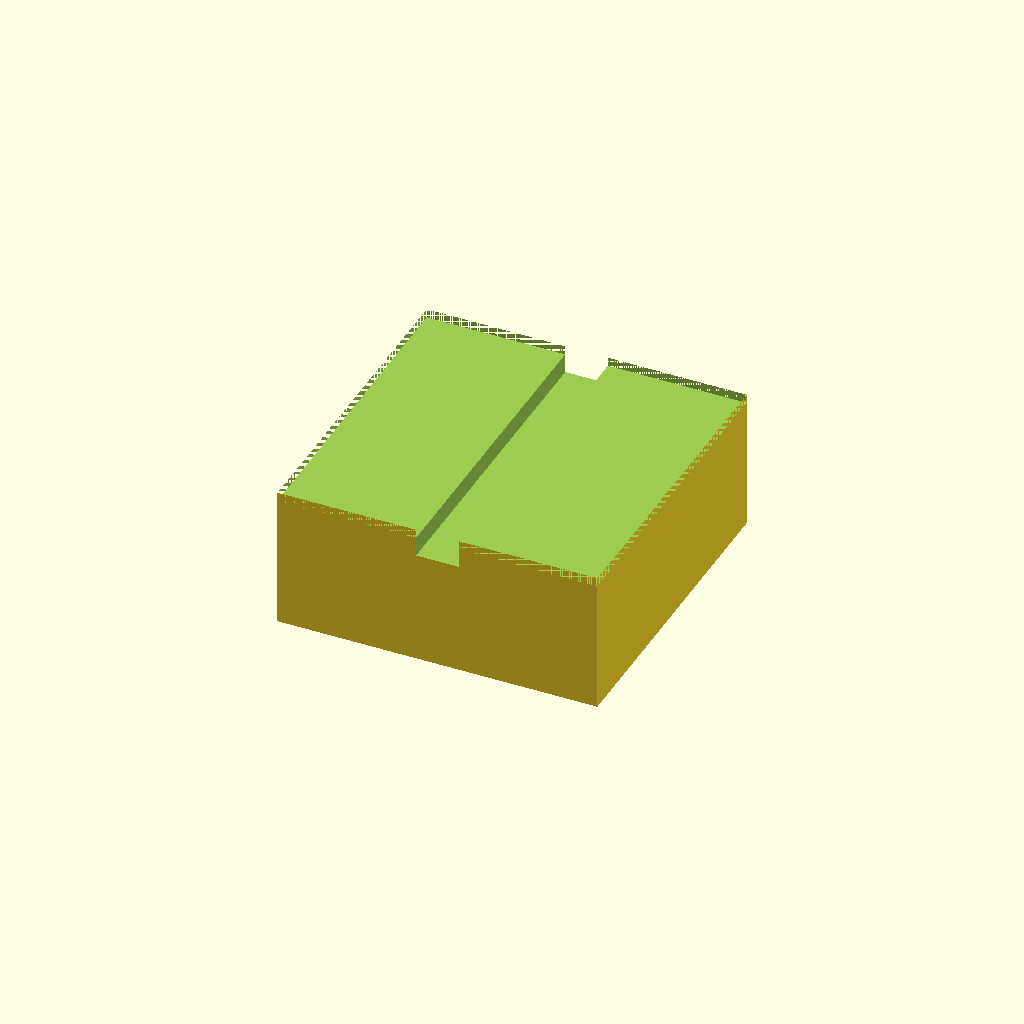
Cell 1: rendered with the file's own defaults.
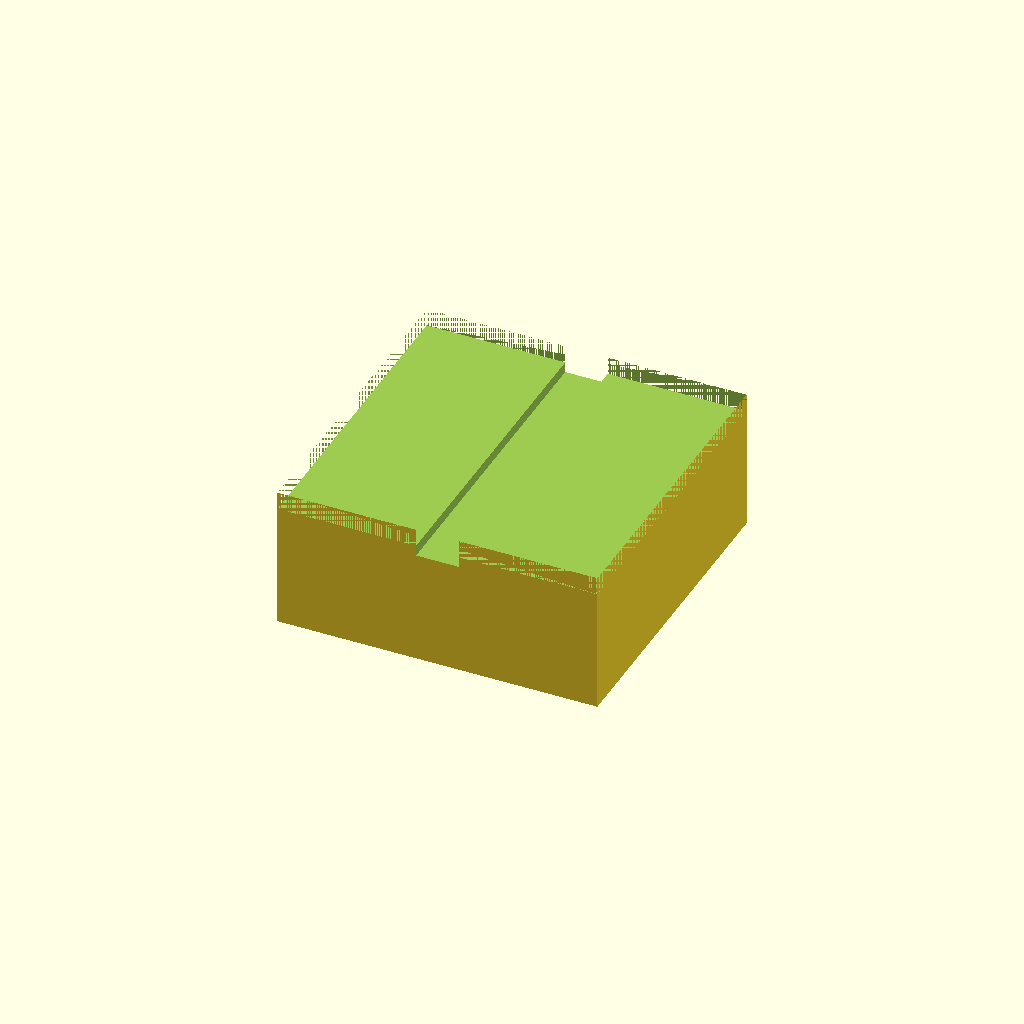
Cell 2: the same model with wall_t = 5.
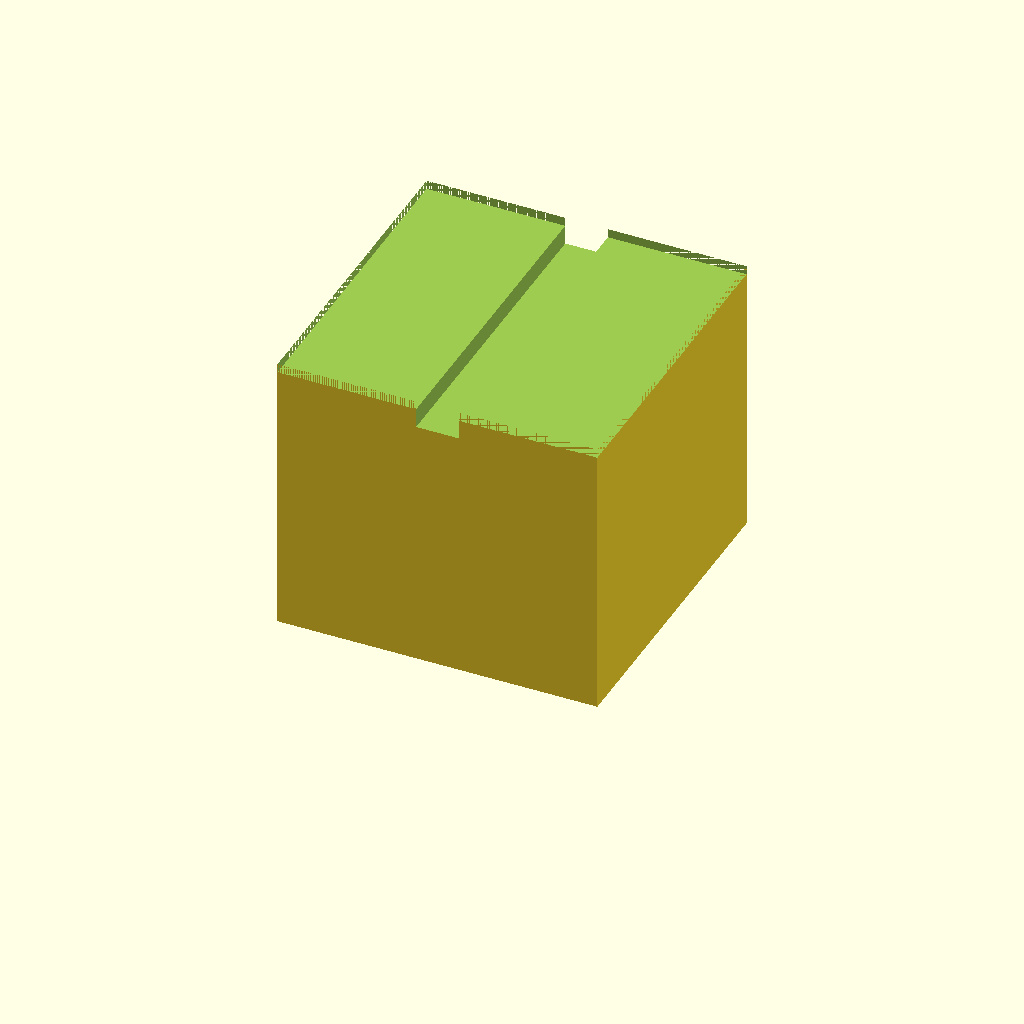
Cell 3: the same model with box_h = 80.
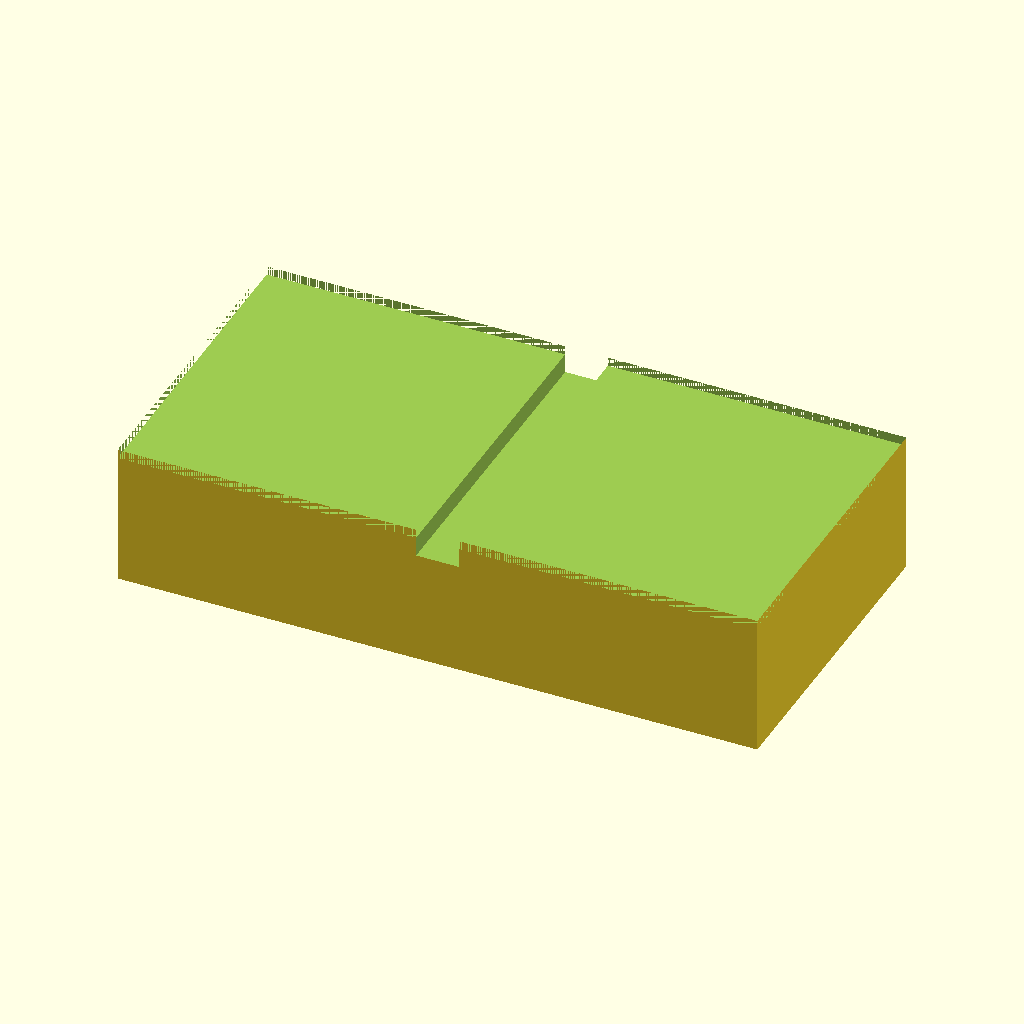
Cell 4 — outer_x set to 180, the other parameters unchanged.
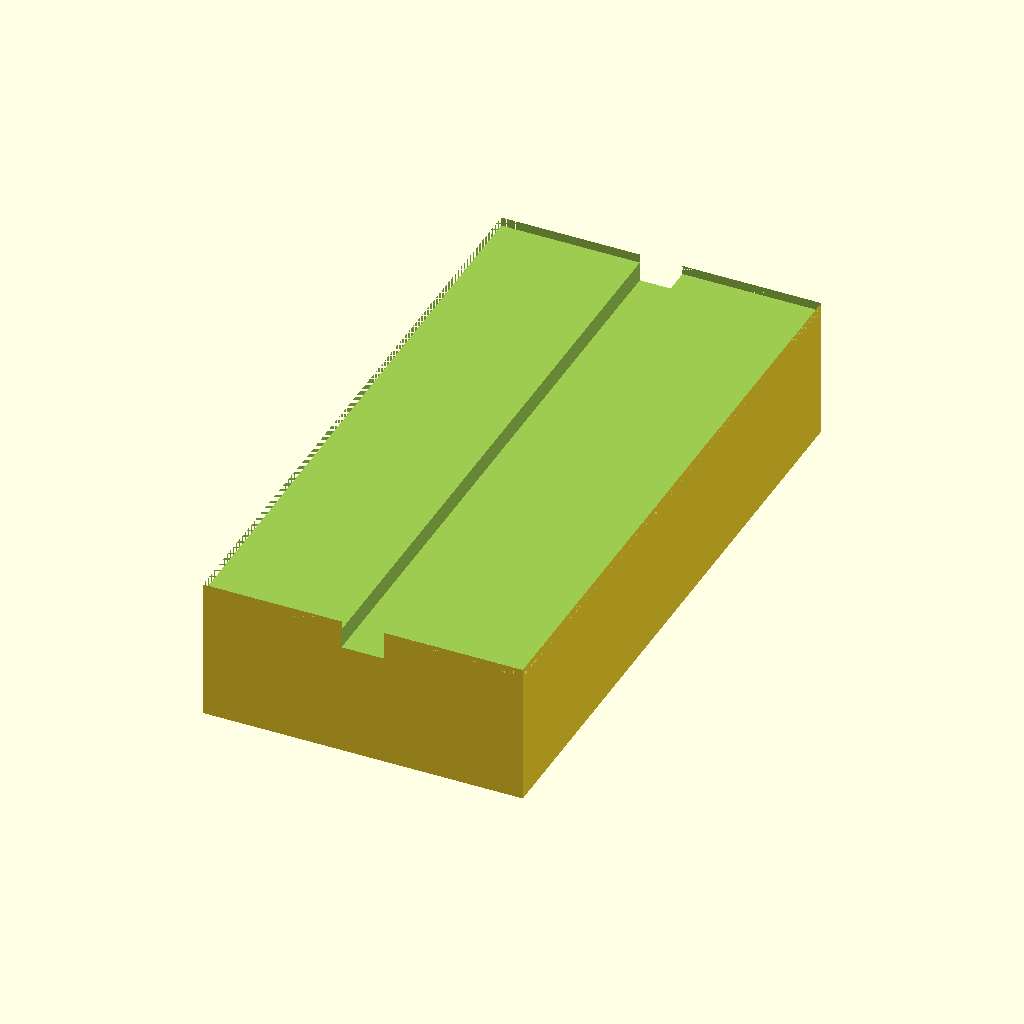
Cell 5: outer_y = 180 (everything else at default).
One fixed orthographic camera (rotation 55°, 0°, 25°; colour scheme Cornfield) for every cell.
Source of the model, bench/results/gpu-v9s1-g6/code/scadcoder-v9s1/stirrer_fan_housing_s6_a2.scad:
// DIY magnetic stirrer housing - upside-down open box over PC fan
// Print orientation: top plate on bed (z = 0), walls rise to open top (z = 40)

// ---------- Parameters ----------
plate_t      = 2;     // top plate thickness
wall_t       = 2.5;   // wall thickness
box_h        = 40;    // total height (open top at z = 40)
outer_x      = 90;    // outer size in X
outer_y      = 90;    // outer size in Y
screw_h      = 4.5;   // M4 screw hole diameter
screw_n      = 4;     // number of screw holes
screw_pitch  = 71.5;  // square pattern pitch (centre to centre)
notch_w      = 12;    // cable notch width
notch_d      = 8;     // notch depth from open edge
eps          = 0.5;   // cutter overshoot past faces

$fn = 64;

// ---------- Model ----------
difference() {
    // Outer block
    translate([-outer_x/2, -outer_y/2, 0])
        cube([outer_x, outer_y, box_h]);

    // Open top: cut down to z = box_h - wall_t
    translate([-outer_x/2, -outer_y/2, box_h - wall_t])
        cube([outer_x, outer_y, wall_t + eps]);

    // Screw holes through top plate
    for (i = [0 : screw_n - 1]) {
        a = (i < 2) ? 0 : 90;   // two rows along Y
        translate([screw_pitch/2 - a/2, a/2, plate_t - eps])
            cylinder(d = screw_h, h = plate_t + 2*eps, $fn = 64);
    }

    // Cable notch in one wall (centred along X, from z = 32 to z = 40)
    translate([-notch_w/2, -outer_y/2 - eps, box_h - notch_d])
        cube([notch_w, outer_y + 2*eps, notch_d + eps]);
}
Parameter table extracted from the source (name, type, default, range or options):
plate_t: number, default 2
wall_t: number, default 2.5
box_h: number, default 40
outer_x: number, default 90
outer_y: number, default 90
screw_h: number, default 4.5
screw_n: number, default 4
screw_pitch: number, default 71.5
notch_w: number, default 12
notch_d: number, default 8
eps: number, default 0.5
